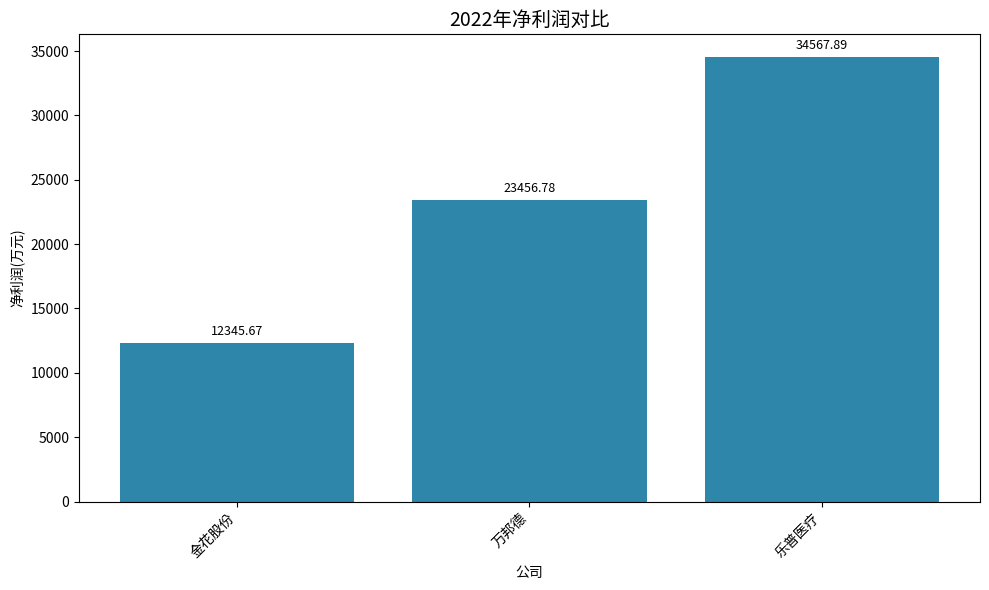
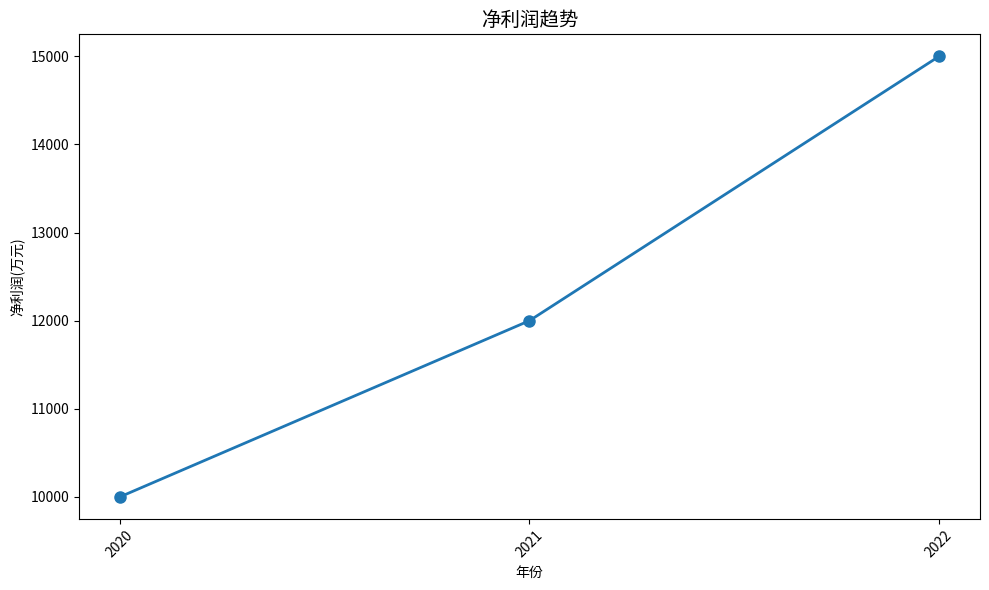

Reproduce these figures in Python, in order.
# -*- coding: utf-8 -*-
"""
可视化与结论生成模块

图表选择策略：
- 趋势变化 → 折线图
- 分类对比 → 柱状图
- 占比分布 → 饼图
- 明细数据 → 表格

保存路径: ./result/B[题号]_[序号].jpg
"""
import os, json, re
import matplotlib
matplotlib.use('Agg')  # 无GUI后端
import matplotlib.pyplot as plt
import matplotlib.font_manager as fm
from typing import List, Dict, Optional


class Visualizer:
    """财务数据可视化器"""

    RESULT_DIR = "./result"

    def __init__(self):
        os.makedirs(self.RESULT_DIR, exist_ok=True)
        self._setup_font()
        self.counter = 1

    def _setup_font(self):
        """设置中文字体"""
        # 尝试常见中文字体
        font_paths = [
            "C:/Windows/Fonts/simhei.ttf",      # 黑体
            "C:/Windows/Fonts/simsun.ttc",      # 宋体
            "C:/Windows/Fonts/msyh.ttc",        # 微软雅黑
        ]
        for fp in font_paths:
            if os.path.exists(fp):
                self.font_prop = fm.FontProperties(fname=fp)
                plt.rcParams['font.family'] = self.font_prop.get_name()
                plt.rcParams['axes.unicode_minus'] = False
                return
        self.font_prop = None

    def _next_path(self, problem_no: str = "2") -> str:
        """生成下一个保存路径"""
        path = os.path.join(self.RESULT_DIR, f"B{problem_no}_{self.counter:02d}.jpg")
        self.counter += 1
        return path

    def render(self, data: List[dict], chart_type: str = "auto",
               title: str = "", xlabel: str = "", ylabel: str = "",
               problem_no: str = "2") -> str:
        """
        渲染图表
        data: [{"label": str, "value": float, ...}, ...]
        chart_type: auto|line|bar|pie|table
        返回: 保存的文件路径
        """
        if chart_type == "auto":
            chart_type = self._infer_chart_type(data)

        path = self._next_path(problem_no)

        if chart_type == "line":
            self._draw_line(data, title, xlabel, ylabel, path)
        elif chart_type == "bar":
            self._draw_bar(data, title, xlabel, ylabel, path)
        elif chart_type == "pie":
            self._draw_pie(data, title, path)
        elif chart_type == "table":
            self._draw_table(data, title, path)
        else:
            self._draw_bar(data, title, xlabel, ylabel, path)

        return path

    def _infer_chart_type(self, data: List[dict]) -> str:
        """自动推断图表类型"""
        if len(data) <= 1:
            return "table"
        # 检查是否有时间序列特征
        labels = [d.get("label", "") for d in data]
        has_time = any(re.search(r'20\d{2}', str(l)) for l in labels)
        if has_time and len(data) >= 3:
            return "line"
        # 检查是否有占比特征（值加起来接近100或1）
        values = [float(d.get("value", 0)) for d in data]
        if values and sum(values) > 0:
            total = sum(abs(v) for v in values)
            if total > 0 and max(values) / total < 0.9:
                return "pie"
        return "bar"

    def _draw_line(self, data, title, xlabel, ylabel, path):
        fig, ax = plt.subplots(figsize=(10, 6))
        labels = [d.get("label", "") for d in data]
        values = [float(d.get("value", 0)) for d in data]
        ax.plot(labels, values, marker='o', linewidth=2, markersize=8)
        ax.set_title(title or "趋势图", fontproperties=self.font_prop, fontsize=14)
        ax.set_xlabel(xlabel or "", fontproperties=self.font_prop)
        ax.set_ylabel(ylabel or "", fontproperties=self.font_prop)
        ax.tick_params(axis='x', rotation=45)
        plt.tight_layout()
        plt.savefig(path, dpi=150, bbox_inches='tight')
        plt.close()

    def _draw_bar(self, data, title, xlabel, ylabel, path):
        fig, ax = plt.subplots(figsize=(10, 6))
        labels = [d.get("label", "") for d in data]
        values = [float(d.get("value", 0)) for d in data]
        colors = ['#2E86AB' if v >= 0 else '#E94F37' for v in values]
        bars = ax.bar(range(len(labels)), values, color=colors)
        ax.set_xticks(range(len(labels)))
        ax.set_xticklabels(labels, fontproperties=self.font_prop, rotation=45, ha='right')
        ax.set_title(title or "对比图", fontproperties=self.font_prop, fontsize=14)
        ax.set_xlabel(xlabel or "", fontproperties=self.font_prop)
        ax.set_ylabel(ylabel or "", fontproperties=self.font_prop)
        # 添加数值标签
        for bar, val in zip(bars, values):
            height = bar.get_height()
            ax.annotate(f'{val:.2f}',
                        xy=(bar.get_x() + bar.get_width() / 2, height),
                        xytext=(0, 3), textcoords="offset points",
                        ha='center', va='bottom', fontsize=9)
        plt.tight_layout()
        plt.savefig(path, dpi=150, bbox_inches='tight')
        plt.close()

    def _draw_pie(self, data, title, path):
        fig, ax = plt.subplots(figsize=(8, 8))
        labels = [d.get("label", "") for d in data]
        values = [abs(float(d.get("value", 0))) for d in data]
        # 过滤0值
        pairs = [(l, v) for l, v in zip(labels, values) if v > 0]
        if not pairs:
            return self._draw_table(data, title, path)
        labels, values = zip(*pairs)
        colors = plt.cm.Set3(range(len(labels)))
        wedges, texts, autotexts = ax.pie(values, labels=labels, autopct='%1.1f%%',
                                           colors=colors, startangle=90)
        for t in texts:
            t.set_fontproperties(self.font_prop)
        for t in autotexts:
            t.set_fontproperties(self.font_prop)
            t.set_fontsize(10)
        ax.set_title(title or "占比分布", fontproperties=self.font_prop, fontsize=14)
        plt.tight_layout()
        plt.savefig(path, dpi=150, bbox_inches='tight')
        plt.close()

    def _draw_table(self, data, title, path):
        fig, ax = plt.subplots(figsize=(12, max(4, len(data) * 0.5 + 1)))
        ax.axis('off')
        # 提取表头和数据
        if not data:
            ax.text(0.5, 0.5, "无数据", ha='center', va='center',
                    fontproperties=self.font_prop, fontsize=14)
            plt.savefig(path, dpi=150, bbox_inches='tight')
            plt.close()
            return
        headers = list(data[0].keys())
        cell_text = [[str(d.get(h, "")) for h in headers] for d in data]
        table = ax.table(cellText=cell_text, colLabels=headers,
                         cellLoc='center', loc='center')
        table.auto_set_font_size(False)
        table.set_fontsize(10)
        table.scale(1, 2)
        # 设置表头样式
        for i in range(len(headers)):
            table[(0, i)].set_facecolor('#2E86AB')
            table[(0, i)].set_text_props(weight='bold', color='white',
                                          fontproperties=self.font_prop)
        # 设置数据行字体
        for i in range(1, len(cell_text) + 1):
            for j in range(len(headers)):
                table[(i, j)].set_text_props(fontproperties=self.font_prop)
        ax.set_title(title or "数据明细", fontproperties=self.font_prop, fontsize=14, pad=20)
        plt.savefig(path, dpi=150, bbox_inches='tight')
        plt.close()

    def generate_conclusion(self, data: List[dict], question: str = "") -> str:
        """生成自然语言结论"""
        if not data:
            return "未查询到相关数据。"

        # 统一数据格式：支持 {"label": ..., "value": ...} 和原始SQL结果
        normalized_data = []
        for d in data:
            if "label" in d and "value" in d:
                normalized_data.append(d)
            else:
                # 原始SQL结果：取stock_code/stock_abbr作为label，第一个数值字段作为value
                keys = list(d.keys())
                label = ""
                value = None
                for k in keys:
                    if k == "stock_abbr" and d[k]:
                        label = str(d[k])
                    elif k == "stock_code" and not label:
                        label = str(d[k])
                    elif value is None and d[k] is not None:
                        try:
                            value = float(d[k])
                        except (TypeError, ValueError):
                            continue
                if value is not None:
                    normalized_data.append({"label": label or "结果", "value": value})

        if not normalized_data:
            return "查询到数据但无法解析数值。"

        if len(normalized_data) == 1:
            d = normalized_data[0]
            label = d.get("label", "")
            value = d.get("value", "")
            return f"{label}为{value:,.2f}。"

        # 多值情况
        values = [float(d.get("value", 0)) for d in normalized_data]
        labels = [d.get("label", "") for d in normalized_data]
        max_idx = values.index(max(values))
        min_idx = values.index(min(values))
        return (f"共查询到{len(normalized_data)}条数据。"
                f"其中{labels[max_idx]}最高，为{values[max_idx]:,.2f}；"
                f"{labels[min_idx]}最低，为{values[min_idx]:,.2f}。")


if __name__ == "__main__":
    vis = Visualizer()

    # 测试柱状图
    data_bar = [
        {"label": "金花股份", "value": 12345.67},
        {"label": "万邦德", "value": 23456.78},
        {"label": "乐普医疗", "value": 34567.89},
    ]
    path = vis.render(data_bar, chart_type="bar", title="2022年净利润对比",
                      xlabel="公司", ylabel="净利润(万元)")
    print(f"Bar chart: {path}")

    # 测试折线图
    data_line = [
        {"label": "2020", "value": 10000},
        {"label": "2021", "value": 12000},
        {"label": "2022", "value": 15000},
    ]
    path = vis.render(data_line, chart_type="line", title="净利润趋势",
                      xlabel="年份", ylabel="净利润(万元)")
    print(f"Line chart: {path}")

    # 测试结论生成
    conclusion = vis.generate_conclusion(data_bar, "2022年净利润对比")
    print(f"Conclusion: {conclusion}")
